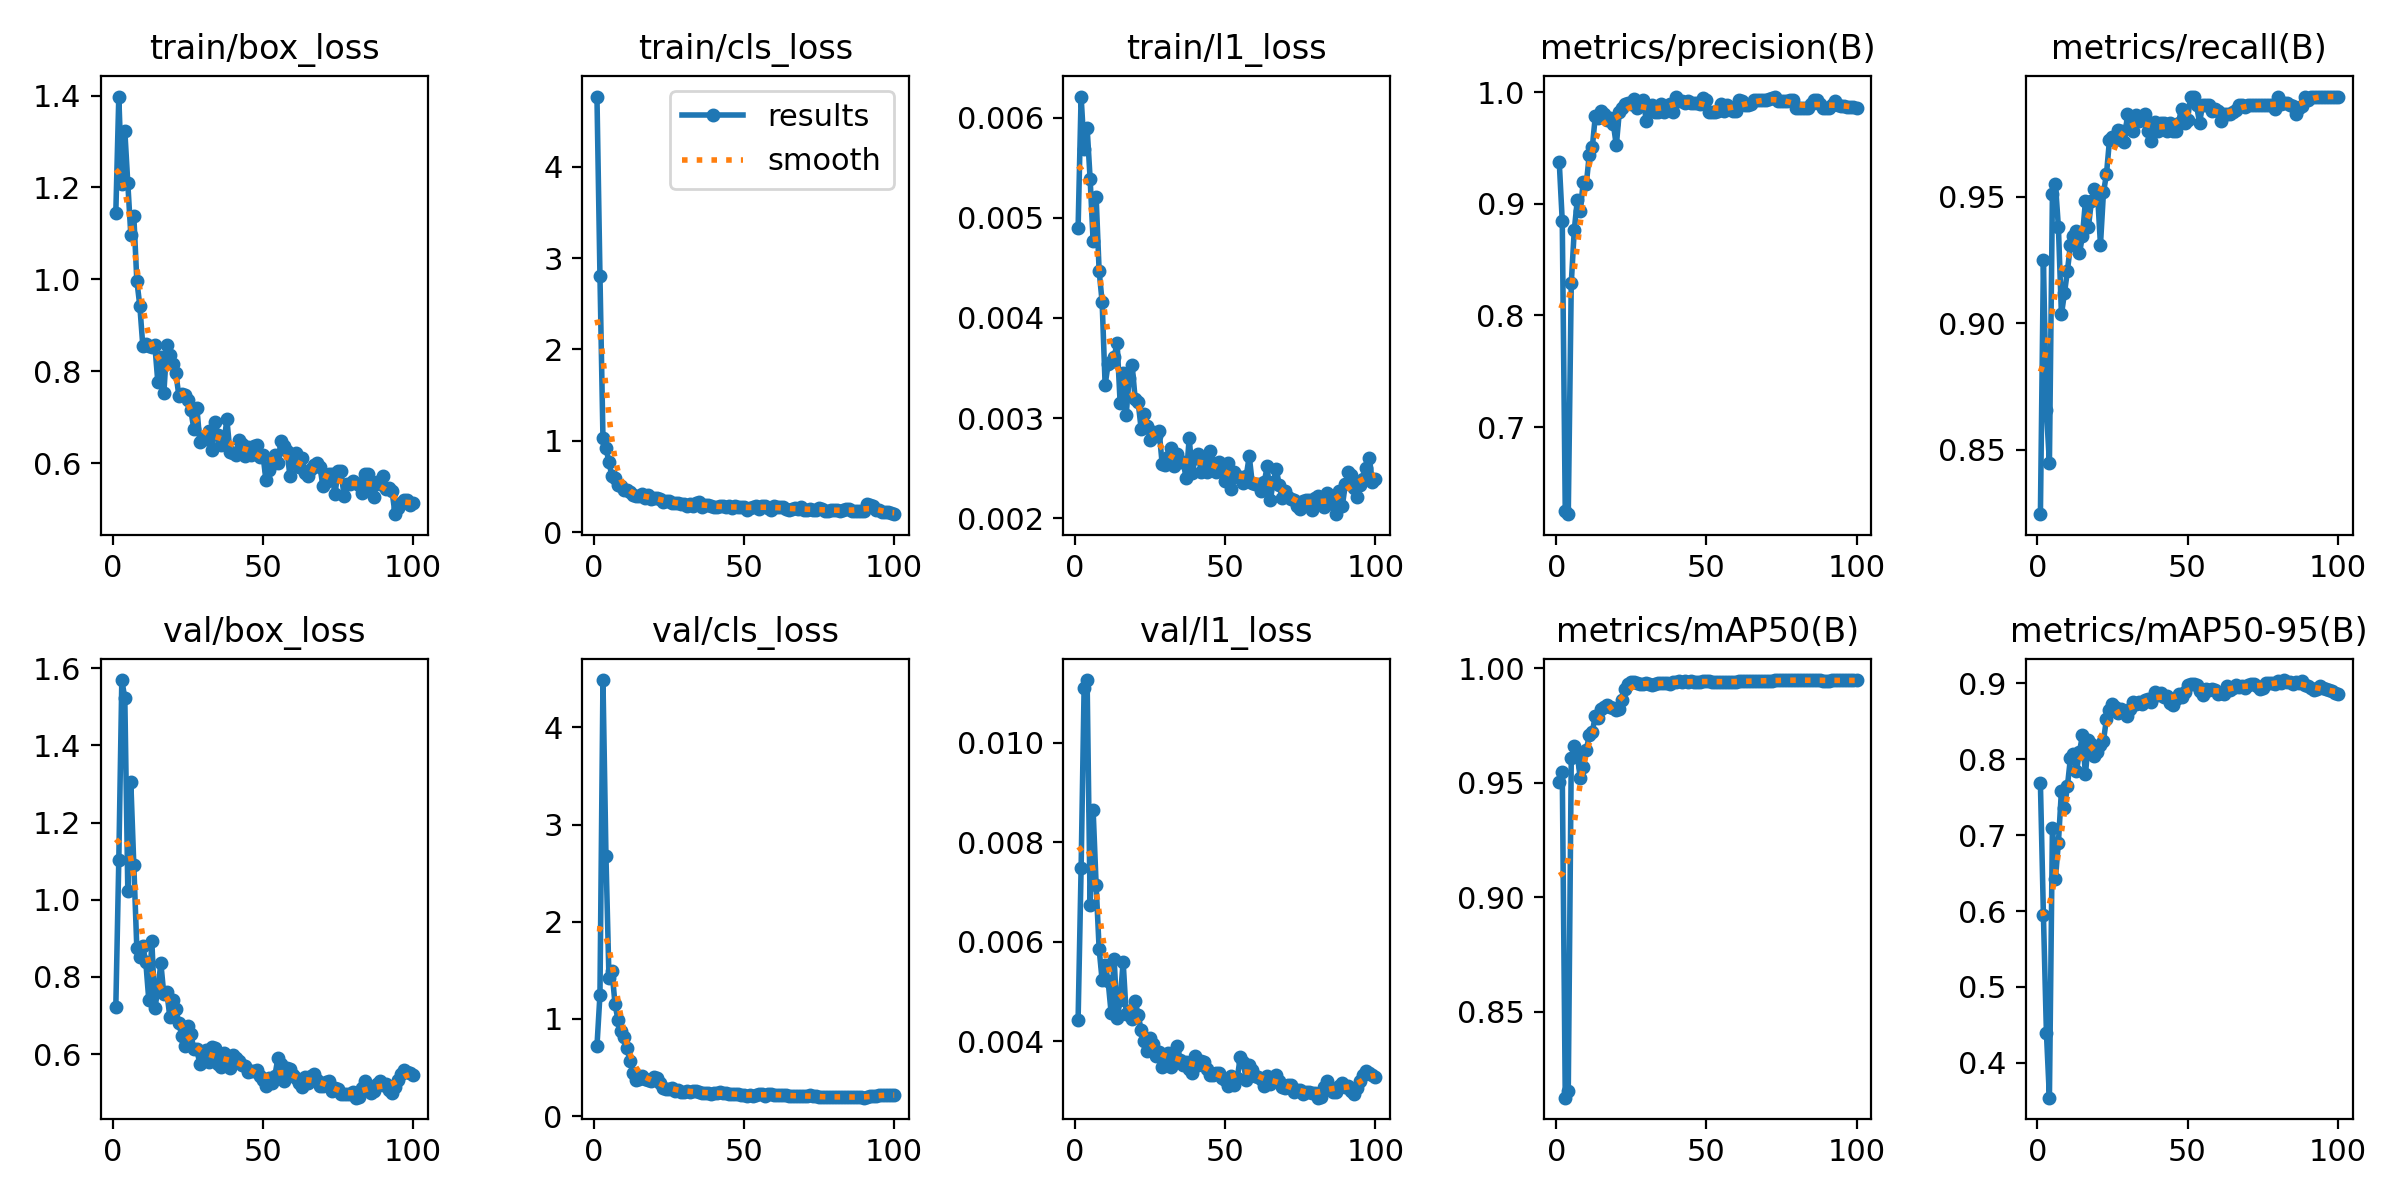

The table this chart was drawn from, first rows:
epoch, time, train/box_loss, train/cls_loss, train/l1_loss, metrics/precision(B), metrics/recall(B), metrics/mAP50(B), metrics/mAP50-95(B), val/box_loss, val/cls_loss, val/l1_loss, lr/pg0, lr/pg1, lr/pg2
1, 6.386, 1.144, 4.769, 0.0049, 0.9373, 0.8245, 0.9504, 0.7684, 0.721, 0.7202, 0.00444, 0.0005333, 0.0005333, 0.0005333
2, 8.559, 1.398, 2.804, 0.00621, 0.8846, 0.9248, 0.9548, 0.5949, 1.104, 1.249, 0.00748, 0.001188, 0.001188, 0.001188
3, 10.75, 1.209, 1.028, 0.00569, 0.6244, 0.8655, 0.8125, 0.4397, 1.569, 4.488, 0.01111, 0.00183, 0.00183, 0.00183
4, 12.84, 1.323, 0.9205, 0.0059, 0.6219, 0.8448, 0.8153, 0.354, 1.523, 2.673, 0.01126, 0.001941, 0.001941, 0.001941
5, 14.95, 1.209, 0.7664, 0.00539, 0.8287, 0.9512, 0.9609, 0.7099, 1.022, 1.422, 0.00674, 0.001921, 0.001921, 0.001921
6, 17.08, 1.097, 0.6109, 0.00477, 0.8764, 0.9552, 0.9661, 0.6425, 1.305, 1.498, 0.00865, 0.001901, 0.001901, 0.001901
7, 19.18, 1.137, 0.5874, 0.00521, 0.9031, 0.9379, 0.962, 0.6904, 1.089, 1.158, 0.00715, 0.001881, 0.001881, 0.001881
8, 21.2, 0.9974, 0.5111, 0.00447, 0.8933, 0.9034, 0.952, 0.7588, 0.8747, 0.9898, 0.00586, 0.001861, 0.001861, 0.001861
9, 23.25, 0.9423, 0.5001, 0.00416, 0.92, 0.9118, 0.9568, 0.7355, 0.8509, 0.877, 0.00523, 0.001842, 0.001842, 0.001842
10, 25.29, 0.8549, 0.4667, 0.00333, 0.9175, 0.9207, 0.9642, 0.7647, 0.8795, 0.8192, 0.00554, 0.001822, 0.001822, 0.001822
11, 27.65, 0.8584, 0.4606, 0.00354, 0.9441, 0.931, 0.9706, 0.8018, 0.8374, 0.7032, 0.00521, 0.001802, 0.001802, 0.001802
12, 29.77, 0.856, 0.4378, 0.00356, 0.9505, 0.9345, 0.972, 0.8064, 0.739, 0.5631, 0.00457, 0.001782, 0.001782, 0.001782
13, 31.81, 0.8526, 0.4098, 0.00361, 0.9784, 0.9366, 0.9791, 0.7841, 0.8918, 0.4472, 0.00566, 0.001762, 0.001762, 0.001762
14, 33.87, 0.8566, 0.3947, 0.00375, 0.9768, 0.9276, 0.978, 0.8096, 0.7188, 0.3717, 0.00447, 0.001743, 0.001743, 0.001743
15, 35.91, 0.7764, 0.395, 0.00315, 0.9833, 0.9345, 0.9823, 0.8315, 0.7664, 0.3851, 0.00483, 0.001723, 0.001723, 0.001723
16, 38.01, 0.8304, 0.4126, 0.00345, 0.9808, 0.9483, 0.9831, 0.7802, 0.8352, 0.4119, 0.0056, 0.001703, 0.001703, 0.001703
17, 40.18, 0.7529, 0.3757, 0.00303, 0.9749, 0.9382, 0.9837, 0.8258, 0.7547, 0.3809, 0.00456, 0.001683, 0.001683, 0.001683
18, 42.21, 0.8563, 0.4015, 0.0034, 0.9769, 0.9483, 0.983, 0.8208, 0.7606, 0.3675, 0.00461, 0.001663, 0.001663, 0.001663
19, 44.28, 0.8348, 0.367, 0.00353, 0.9719, 0.953, 0.9827, 0.8047, 0.6955, 0.3658, 0.00446, 0.001644, 0.001644, 0.001644
20, 46.35, 0.8162, 0.3749, 0.00319, 0.9524, 0.9517, 0.9816, 0.8097, 0.7411, 0.4026, 0.00481, 0.001624, 0.001624, 0.001624
21, 48.45, 0.7963, 0.3773, 0.00316, 0.9822, 0.931, 0.9822, 0.8188, 0.7176, 0.3961, 0.00453, 0.001604, 0.001604, 0.001604
22, 50.55, 0.7467, 0.3589, 0.00289, 0.9856, 0.9517, 0.9861, 0.8248, 0.6792, 0.3375, 0.00423, 0.001584, 0.001584, 0.001584
23, 52.55, 0.7503, 0.3287, 0.00304, 0.9893, 0.9589, 0.991, 0.8531, 0.6475, 0.2879, 0.004, 0.001564, 0.001564, 0.001564
24, 54.59, 0.7484, 0.3452, 0.00292, 0.9905, 0.9724, 0.9931, 0.8645, 0.6212, 0.2766, 0.0038, 0.001545, 0.001545, 0.001545
25, 56.65, 0.7378, 0.3429, 0.00278, 0.9895, 0.9737, 0.9938, 0.8735, 0.6714, 0.2783, 0.00406, 0.001525, 0.001525, 0.001525
26, 58.69, 0.7149, 0.3239, 0.00286, 0.9935, 0.9724, 0.994, 0.869, 0.6508, 0.2872, 0.00395, 0.001505, 0.001505, 0.001505
27, 61.03, 0.6739, 0.3144, 0.00282, 0.9861, 0.9765, 0.9937, 0.8612, 0.6123, 0.2634, 0.0037, 0.001485, 0.001485, 0.001485
28, 63.04, 0.7202, 0.3213, 0.00287, 0.9891, 0.9759, 0.993, 0.8662, 0.6122, 0.272, 0.00379, 0.001465, 0.001465, 0.001465
29, 65.08, 0.6456, 0.3127, 0.00254, 0.9929, 0.9717, 0.9932, 0.8636, 0.573, 0.2528, 0.00349, 0.001446, 0.001446, 0.001446
30, 67.06, 0.6548, 0.309, 0.00253, 0.9742, 0.9828, 0.9935, 0.8578, 0.6041, 0.2526, 0.0037, 0.001426, 0.001426, 0.001426
31, 69.15, 0.6522, 0.2849, 0.00261, 0.9861, 0.9785, 0.9932, 0.8663, 0.6096, 0.2616, 0.00377, 0.001406, 0.001406, 0.001406
32, 71.3, 0.6696, 0.3027, 0.0027, 0.9884, 0.9759, 0.9927, 0.8751, 0.5787, 0.2453, 0.00348, 0.001386, 0.001386, 0.001386
33, 73.32, 0.629, 0.2837, 0.00252, 0.9828, 0.9823, 0.9931, 0.8728, 0.6192, 0.2561, 0.00378, 0.001366, 0.001366, 0.001366
34, 75.34, 0.6901, 0.3225, 0.00264, 0.9827, 0.9799, 0.9933, 0.8754, 0.6148, 0.2613, 0.0039, 0.001347, 0.001347, 0.001347
35, 77.5, 0.6614, 0.3278, 0.00256, 0.9896, 0.9814, 0.9935, 0.8732, 0.5748, 0.2462, 0.00362, 0.001327, 0.001327, 0.001327
36, 79.51, 0.6395, 0.2767, 0.00256, 0.9828, 0.9829, 0.9933, 0.8779, 0.5669, 0.2354, 0.00353, 0.001307, 0.001307, 0.001307
37, 81.62, 0.6454, 0.3011, 0.0024, 0.9869, 0.9759, 0.9935, 0.8795, 0.6022, 0.2401, 0.00358, 0.001287, 0.001287, 0.001287
38, 83.73, 0.6951, 0.2982, 0.0028, 0.9895, 0.9721, 0.993, 0.8752, 0.587, 0.236, 0.00345, 0.001267, 0.001267, 0.001267
39, 85.72, 0.6248, 0.2845, 0.00245, 0.9827, 0.9795, 0.9938, 0.8886, 0.5635, 0.2325, 0.00337, 0.001248, 0.001248, 0.001248
40, 87.8, 0.6231, 0.2784, 0.0026, 0.9962, 0.9759, 0.9941, 0.885, 0.5986, 0.2352, 0.00371, 0.001228, 0.001228, 0.001228
41, 89.88, 0.6188, 0.2703, 0.00264, 0.9926, 0.9793, 0.9942, 0.8871, 0.5903, 0.239, 0.00353, 0.001208, 0.001208, 0.001208
42, 91.93, 0.6502, 0.2847, 0.00246, 0.9922, 0.9793, 0.9941, 0.8828, 0.5825, 0.2429, 0.00361, 0.001188, 0.001188, 0.001188
43, 93.97, 0.6419, 0.2808, 0.00258, 0.9904, 0.9759, 0.9942, 0.8841, 0.5726, 0.2414, 0.00358, 0.001168, 0.001168, 0.001168
44, 96.03, 0.6149, 0.2735, 0.00246, 0.9919, 0.9793, 0.9941, 0.8749, 0.5702, 0.233, 0.00344, 0.001149, 0.001149, 0.001149
45, 98.06, 0.6354, 0.2821, 0.00267, 0.9908, 0.9759, 0.9942, 0.872, 0.5525, 0.2293, 0.00332, 0.001129, 0.001129, 0.001129
46, 100.2, 0.6185, 0.2646, 0.00255, 0.9905, 0.9759, 0.994, 0.8795, 0.5549, 0.2275, 0.00333, 0.001109, 0.001109, 0.001109
47, 102.4, 0.6384, 0.286, 0.00246, 0.9903, 0.9793, 0.994, 0.8867, 0.5571, 0.2318, 0.00337, 0.001089, 0.001089, 0.001089
48, 104.5, 0.6401, 0.2753, 0.00256, 0.9896, 0.9849, 0.9941, 0.8818, 0.5577, 0.2237, 0.00336, 0.001069, 0.001069, 0.001069
49, 106.5, 0.6128, 0.2791, 0.00249, 0.9952, 0.9793, 0.9942, 0.8883, 0.5418, 0.2145, 0.00327, 0.00105, 0.00105, 0.00105
50, 108.7, 0.6186, 0.2741, 0.00237, 0.993, 0.9804, 0.9942, 0.8978, 0.5323, 0.2145, 0.00323, 0.00103, 0.00103, 0.00103
51, 110.7, 0.5632, 0.2417, 0.00255, 0.9819, 0.9897, 0.9942, 0.899, 0.5178, 0.2094, 0.00311, 0.00101, 0.00101, 0.00101
52, 112.8, 0.5841, 0.262, 0.00229, 0.9824, 0.9897, 0.9941, 0.8991, 0.5383, 0.2129, 0.00331, 0.0009902, 0.0009902, 0.0009902
53, 114.9, 0.5987, 0.278, 0.00246, 0.9827, 0.9862, 0.994, 0.8979, 0.524, 0.2095, 0.00313, 0.0009704, 0.0009704, 0.0009704
54, 117.2, 0.6185, 0.2861, 0.00241, 0.9831, 0.9793, 0.994, 0.8907, 0.5442, 0.2192, 0.00326, 0.0009506, 0.0009506, 0.0009506
55, 119.2, 0.6002, 0.2573, 0.00241, 0.9893, 0.9862, 0.9941, 0.8843, 0.5903, 0.2291, 0.00368, 0.0009308, 0.0009308, 0.0009308
56, 121.4, 0.6476, 0.2877, 0.00235, 0.9828, 0.9862, 0.9941, 0.8921, 0.5735, 0.2251, 0.00358, 0.000911, 0.000911, 0.000911
57, 123.4, 0.6371, 0.2873, 0.00242, 0.9883, 0.9862, 0.9941, 0.8913, 0.5289, 0.209, 0.00323, 0.0008912, 0.0008912, 0.0008912
58, 125.4, 0.6271, 0.2651, 0.00262, 0.9862, 0.9838, 0.994, 0.8929, 0.5645, 0.225, 0.00353, 0.0008714, 0.0008714, 0.0008714
59, 127.4, 0.5722, 0.2454, 0.00235, 0.9828, 0.9846, 0.994, 0.8913, 0.5602, 0.2249, 0.00343, 0.0008516, 0.0008516, 0.0008516
60, 129.4, 0.6114, 0.2886, 0.00234, 0.9828, 0.9839, 0.994, 0.8859, 0.5455, 0.222, 0.00331, 0.0008318, 0.0008318, 0.0008318
... 40 more rows
